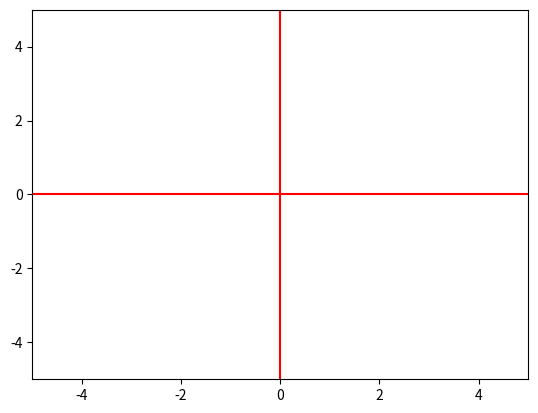

Here is the Python script that generated this plot: (Note: this script raises an exception after producing the figure.)
#Task 2.4.7

import matplotlib as mpl
import matplotlib.pylab as plt

S={2+2j, 3+2j, 1.75+1j, 2+1j, 2.25+1j, 2.5+1j, 2.75+1j, 3+1j, 3.25+1j}

plt.axvline(x=0,color='r')
plt.axhline(y=0,color='r')
plt.xlim(-5,5)
plt.ylim(-5,5)
plt.plot([i.real/2 for i in S2],[i.imag/2 for i in S2],"p")